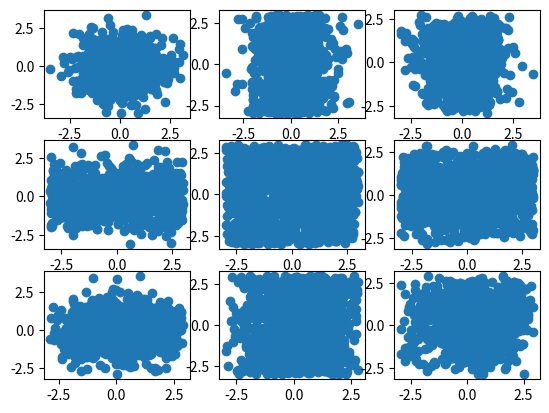

The script that saved this image:
import matplotlib.pyplot as plotter
import random

# Let's make a cloud out of any selected distributions and parameters and plot them in a single figure

x_coord_list = []
y_coord_list = []

AMONUT_OF_POINTS = 1000

functions_dict = {'normal': random.gauss,
                  'uniform': random.uniform,
                  'triangular': random.triangular}

functions_param_dict = {'normal': (0, 1),
                        'uniform': (-3, 3),
                        'triangular': (-3, 3, 0.75)}

charts_matrix = []

for x in functions_dict:
    for y in functions_dict:
        chart_x = x
        chart_y = y
        charts_matrix.append((chart_x, chart_y))

print(charts_matrix)

amount_of_charts = len(functions_dict)**2
axes_sizes = len(functions_dict)

subplots_positions = []

for chart_number in range(1, amount_of_charts+1):
    subplot_pos = axes_sizes*110 + chart_number
    subplots_positions.append(subplot_pos)

plot_position = 0

for item in charts_matrix:
    x_coord_list = []
    y_coord_list = []

    for i in range(AMONUT_OF_POINTS):
        function_x = functions_dict[item[0]]
        function_y = functions_dict[item[1]]

        function_x_params = functions_param_dict[item[0]]
        function_y_params = functions_param_dict[item[1]]

        coord_x = function_x(*function_x_params)
        coord_y = function_y(*function_y_params)

        x_coord_list.append(coord_x)
        y_coord_list.append(coord_y)

    plotter.subplot(subplots_positions[plot_position])
    plot_position += 1
    plotter.plot(x_coord_list, y_coord_list, 'o')

plotter.show()
